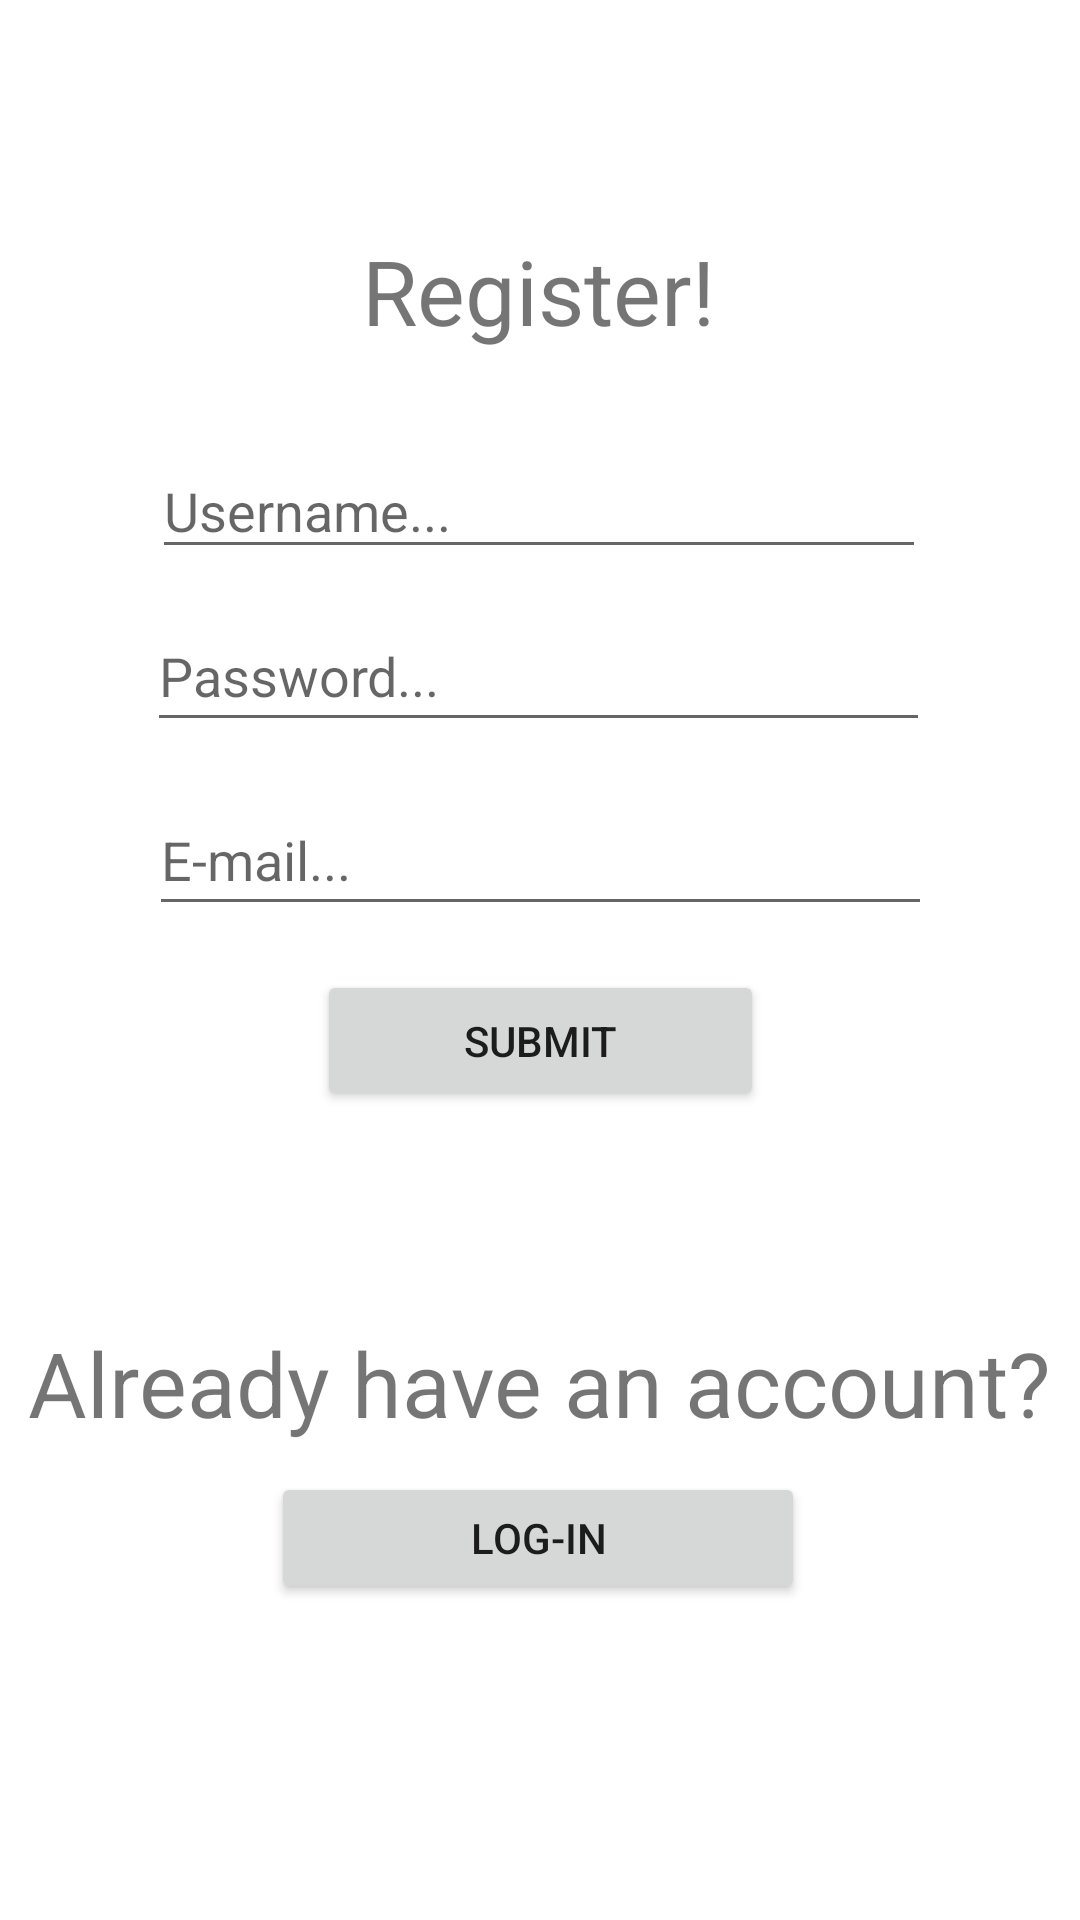

Android layout source for this screen:
<!-- AndroidManifest.xml: application theme Theme.NewTodoList -->
<!-- res/layout/activity_register.xml -->
<?xml version="1.0" encoding="utf-8"?>
<androidx.constraintlayout.widget.ConstraintLayout xmlns:android="http://schemas.android.com/apk/res/android"
    xmlns:app="http://schemas.android.com/apk/res-auto"
    xmlns:tools="http://schemas.android.com/tools"
    android:layout_width="match_parent"
    android:layout_height="match_parent"
    tools:context=".Register">

    <TextView
        android:id="@+id/registerBanner"
        android:layout_width="wrap_content"
        android:layout_height="wrap_content"
        android:text="@string/bannerRegister2"
        android:textSize="30dp"
        app:layout_constraintBottom_toBottomOf="parent"
        app:layout_constraintEnd_toEndOf="parent"
        app:layout_constraintHorizontal_bias="0.498"
        app:layout_constraintStart_toStartOf="parent"
        app:layout_constraintTop_toTopOf="parent"
        app:layout_constraintVertical_bias="0.128" />

    <EditText
        android:id="@+id/username"
        android:layout_width="258dp"
        android:layout_height="42dp"
        android:hint="@string/loginUsername"
        app:layout_constraintBottom_toBottomOf="parent"
        app:layout_constraintEnd_toEndOf="parent"
        app:layout_constraintHorizontal_bias="0.498"
        app:layout_constraintStart_toStartOf="parent"
        app:layout_constraintTop_toTopOf="parent"
        app:layout_constraintVertical_bias="0.247" />

    <EditText
        android:id="@+id/password"
        android:layout_width="261dp"
        android:layout_height="47dp"
        android:hint="@string/loginPasswd"
        app:layout_constraintBottom_toBottomOf="parent"
        app:layout_constraintEnd_toEndOf="parent"
        app:layout_constraintHorizontal_bias="0.495"
        app:layout_constraintStart_toStartOf="parent"
        app:layout_constraintTop_toTopOf="parent"
        app:layout_constraintVertical_bias="0.338" />


    <EditText
        android:id="@+id/email"
        android:layout_width="261dp"
        android:layout_height="47dp"
        android:hint="@string/loginMail"
        app:layout_constraintBottom_toBottomOf="parent"
        app:layout_constraintEnd_toEndOf="parent"
        app:layout_constraintStart_toStartOf="parent"
        app:layout_constraintTop_toTopOf="parent"
        app:layout_constraintVertical_bias="0.441"
        tools:ignore="DuplicateIds" />

    <Button
        android:id="@+id/registerButton"
        android:layout_width="149dp"
        android:layout_height="47dp"
        android:text="@string/submitRegister"
        app:layout_constraintBottom_toBottomOf="parent"
        app:layout_constraintEnd_toEndOf="parent"
        app:layout_constraintStart_toStartOf="parent"
        app:layout_constraintTop_toTopOf="parent"
        app:layout_constraintVertical_bias="0.545" />

    <TextView
        android:id="@+id/loginBanner"
        android:layout_width="wrap_content"
        android:layout_height="wrap_content"
        android:text="@string/bannerlogin"
        android:textSize="30dp"
        app:layout_constraintBottom_toBottomOf="parent"
        app:layout_constraintEnd_toEndOf="parent"
        app:layout_constraintHorizontal_bias="0.492"
        app:layout_constraintStart_toStartOf="parent"
        app:layout_constraintTop_toTopOf="parent"
        app:layout_constraintVertical_bias="0.735" />

    <Button
        android:id="@+id/loginIntent"
        android:layout_width="178dp"
        android:layout_height="44dp"
        android:text="@string/registerIntent"
        app:layout_constraintBottom_toBottomOf="parent"
        app:layout_constraintEnd_toEndOf="parent"
        app:layout_constraintHorizontal_bias="0.497"
        app:layout_constraintStart_toStartOf="parent"
        app:layout_constraintTop_toTopOf="parent"
        app:layout_constraintVertical_bias="0.823"
        tools:ignore="MissingConstraints" />


</androidx.constraintlayout.widget.ConstraintLayout>
<!-- resources referenced by this layout -->
<resources>
  <string name="bannerRegister2">Register!</string>
  <string name="bannerlogin">Already have an account?</string>
  <string name="loginMail">E-mail...</string>
  <string name="loginPasswd">Password... </string>
  <string name="loginUsername">Username... </string>
  <string name="registerIntent">Log-in</string>
  <string name="submitRegister">Submit</string>
  <style name="Theme.NewTodoList" parent="Theme.MaterialComponents.DayNight.DarkActionBar">
          
          <item name="colorPrimary">@color/purple_500</item>
          <item name="colorPrimaryVariant">@color/purple_700</item>
          <item name="colorOnPrimary">@color/white</item>
          
          <item name="colorSecondary">@color/teal_200</item>
          <item name="colorSecondaryVariant">@color/teal_700</item>
          <item name="colorOnSecondary">@color/black</item>
          
          <item name="android:statusBarColor">?attr/colorPrimaryVariant</item>
          
      </style>
  <!-- not gathered from this repository: default colours our renderer supplied (Android Studio template values) -->
  <color name="purple_500">#FF6200EE</color>
  <color name="purple_700">#FF3700B3</color>
  <color name="teal_200">#FF03DAC5</color>
  <color name="teal_700">#FF018786</color>
  <color name="black">#FF000000</color>
  <color name="white">#FFFFFFFF</color>
</resources>
